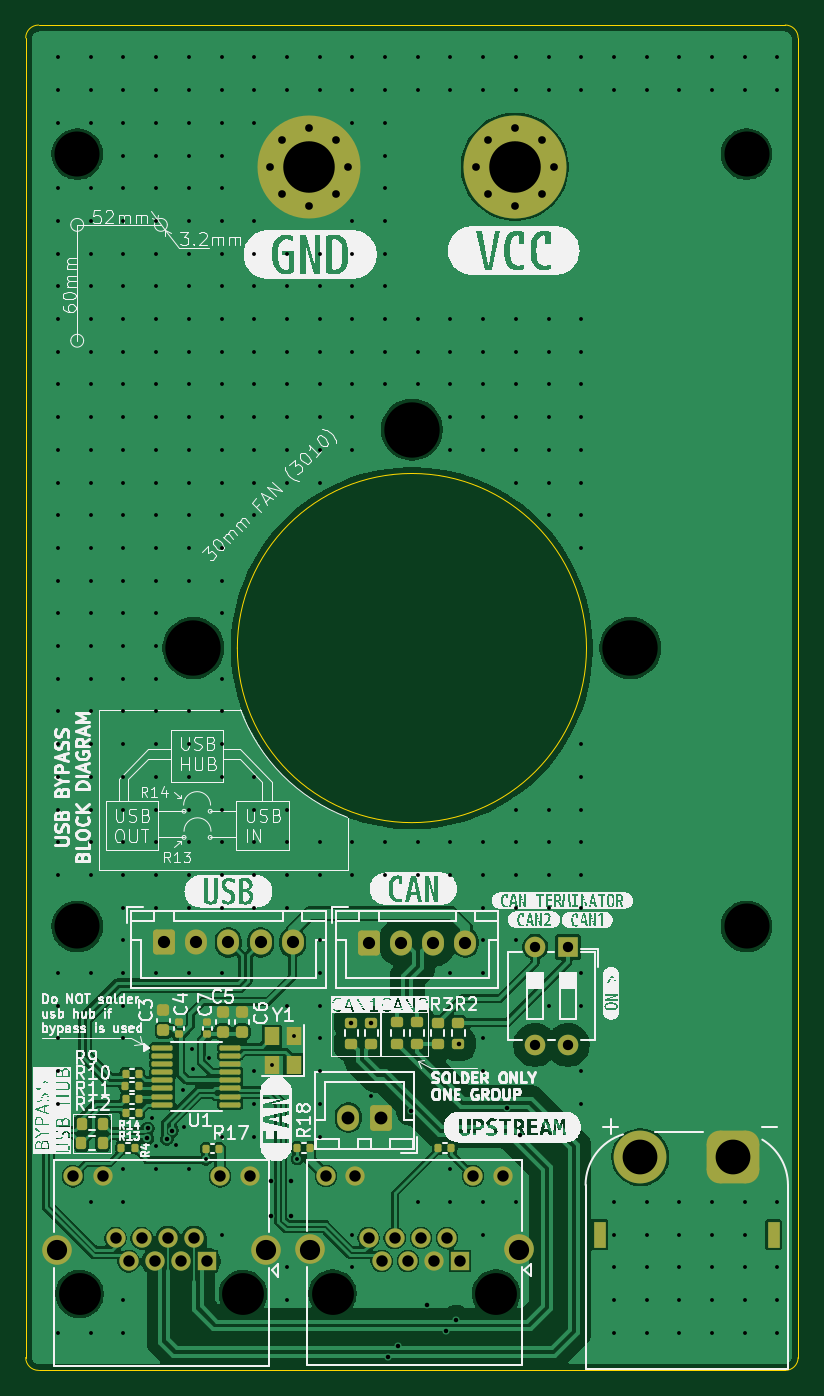
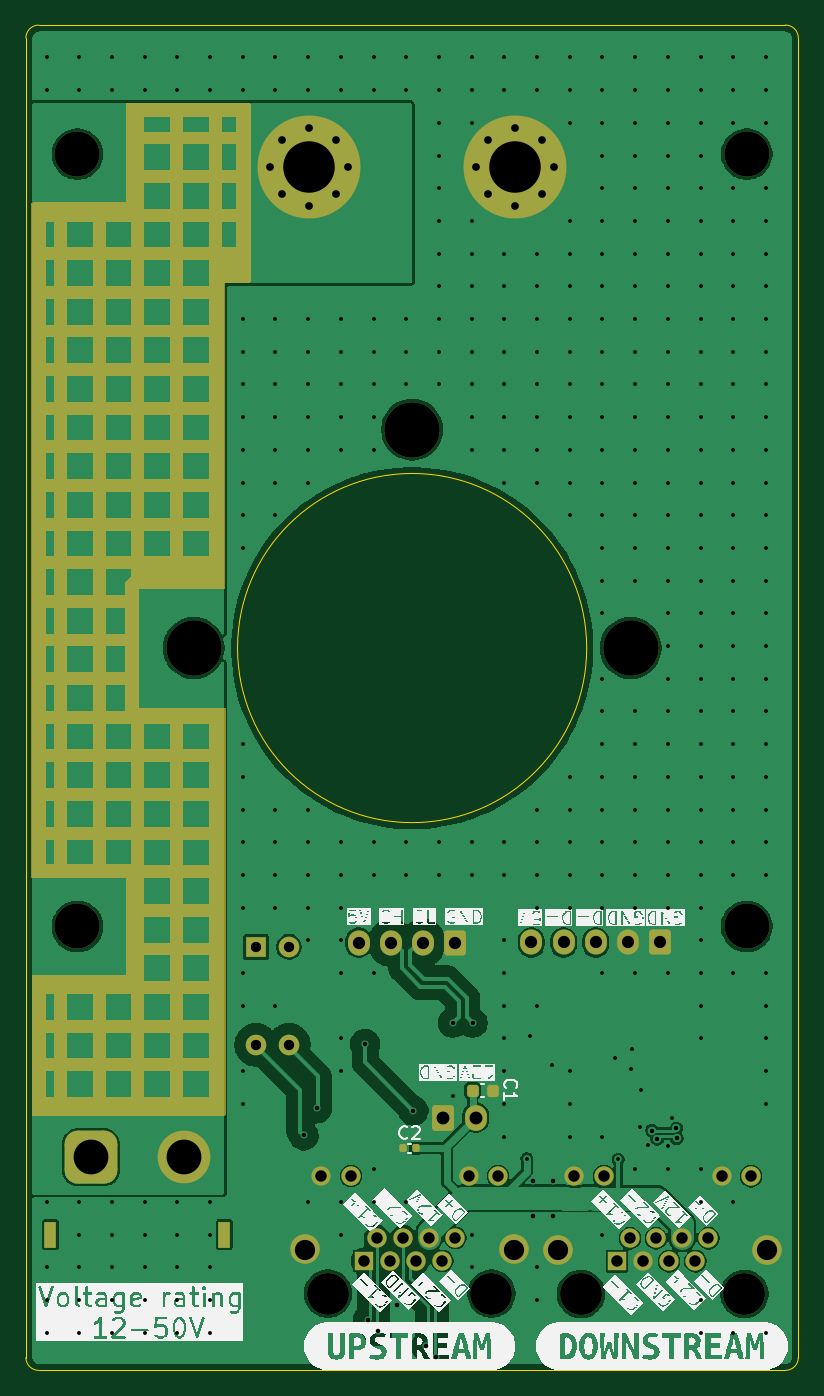
Circuit board: 11 layer files. Board 60.0 x 104.5 mm.
- bottom_copper: vesc_mms_board-CuBottom.gbr (114914 bytes)
- top_copper: vesc_mms_board-CuTop.gbr (156569 bytes)
- outline: vesc_mms_board-EdgeCuts.gbr (1183 bytes)
- bottom_mask: vesc_mms_board-MaskBottom.gbr (22887 bytes)
- top_mask: vesc_mms_board-MaskTop.gbr (6499 bytes)
- drill: vesc_mms_board-NPTH.drl (674 bytes)
- drill: vesc_mms_board-PTH.drl (8702 bytes)
- paste: vesc_mms_board-PasteBottom.gbr (1404 bytes)
- paste: vesc_mms_board-PasteTop.gbr (3834 bytes)
- bottom_silk: vesc_mms_board-SilkBottom.gbr (193911 bytes)
- top_silk: vesc_mms_board-SilkTop.gbr (195487 bytes)

=== bottom_copper: vesc_mms_board-CuBottom.gbr (114914 bytes, source omitted) ===
=== top_copper: vesc_mms_board-CuTop.gbr (156569 bytes, source omitted) ===
=== outline: vesc_mms_board-EdgeCuts.gbr ===
%TF.GenerationSoftware,KiCad,Pcbnew,9.0.3-9.0.3-0~ubuntu24.04.1*%
%TF.CreationDate,2025-09-09T21:38:25+02:00*%
%TF.ProjectId,vesc_mms_board,76657363-5f6d-46d7-935f-626f6172642e,rev?*%
%TF.SameCoordinates,Original*%
%TF.FileFunction,Profile,NP*%
%FSLAX46Y46*%
G04 Gerber Fmt 4.6, Leading zero omitted, Abs format (unit mm)*
G04 Created by KiCad (PCBNEW 9.0.3-9.0.3-0~ubuntu24.04.1) date 2025-09-09 21:38:25*
%MOMM*%
%LPD*%
G01*
G04 APERTURE LIST*
%TA.AperFunction,Profile*%
%ADD10C,0.050000*%
%TD*%
G04 APERTURE END LIST*
D10*
X123560432Y-92372583D02*
G75*
G02*
X96439568Y-92372583I-13560432J0D01*
G01*
X96439568Y-92372583D02*
G75*
G02*
X123560432Y-92372583I13560432J0D01*
G01*
X140000000Y-44980001D02*
X140000000Y-147480001D01*
X80000000Y-44980001D02*
G75*
G02*
X81000000Y-43980000I1000000J1D01*
G01*
X140000000Y-147480001D02*
G75*
G02*
X139000000Y-148480000I-1000000J1D01*
G01*
X139000000Y-43980001D02*
G75*
G02*
X139999999Y-44980001I0J-999999D01*
G01*
X80000000Y-147480001D02*
X80000000Y-44980001D01*
X139000000Y-148480001D02*
X81000000Y-148480001D01*
X81000000Y-43980001D02*
X139000000Y-43980001D01*
X81000000Y-148480001D02*
G75*
G02*
X79999999Y-147480001I0J1000001D01*
G01*
M02*

=== bottom_mask: vesc_mms_board-MaskBottom.gbr (22887 bytes, source omitted) ===
=== top_mask: vesc_mms_board-MaskTop.gbr (6499 bytes, source omitted) ===
=== drill: vesc_mms_board-NPTH.drl ===
M48
; DRILL file {KiCad 9.0.3-9.0.3-0~ubuntu24.04.1} date 2025-09-09T21:38:25+0200
; FORMAT={-:-/ absolute / inch / decimal}
; #@! TF.CreationDate,2025-09-09T21:38:25+02:00
; #@! TF.GenerationSoftware,Kicad,Pcbnew,9.0.3-9.0.3-0~ubuntu24.04.1
; #@! TF.FileFunction,NonPlated,1,2,NPTH
FMAT,2
INCH
; #@! TA.AperFunction,NonPlated,NPTH,ComponentDrill
T1C0.1280
; #@! TA.AperFunction,NonPlated,NPTH,ComponentDrill
T2C0.1378
; #@! TA.AperFunction,NonPlated,NPTH,ComponentDrill
T3C0.1693
%
G90
G05
T1
X3.3144Y-5.6118
X3.8144Y-5.6118
X4.088Y-5.611
X4.588Y-5.611
T2
X3.3071Y-2.126
X3.3071Y-4.4882
X5.3543Y-2.126
X5.3543Y-4.4882
T3
X3.6626Y-3.6367
X4.3307Y-2.9686
X4.9988Y-3.6367
M30

=== drill: vesc_mms_board-PTH.drl (8702 bytes, source omitted) ===
=== paste: vesc_mms_board-PasteBottom.gbr (1404 bytes, source withheld) ===
=== paste: vesc_mms_board-PasteTop.gbr ===
%TF.GenerationSoftware,KiCad,Pcbnew,8.0.7-8.0.7-0~ubuntu22.04.1*%
%TF.CreationDate,2025-01-12T18:49:43+01:00*%
%TF.ProjectId,vesc_mms_board,76657363-5f6d-46d7-935f-626f6172642e,rev?*%
%TF.SameCoordinates,Original*%
%TF.FileFunction,Paste,Top*%
%TF.FilePolarity,Positive*%
%FSLAX46Y46*%
G04 Gerber Fmt 4.6, Leading zero omitted, Abs format (unit mm)*
G04 Created by KiCad (PCBNEW 8.0.7-8.0.7-0~ubuntu22.04.1) date 2025-01-12 18:49:43*
%MOMM*%
%LPD*%
G01*
G04 APERTURE LIST*
G04 Aperture macros list*
%AMRoundRect*
0 Rectangle with rounded corners*
0 $1 Rounding radius*
0 $2 $3 $4 $5 $6 $7 $8 $9 X,Y pos of 4 corners*
0 Add a 4 corners polygon primitive as box body*
4,1,4,$2,$3,$4,$5,$6,$7,$8,$9,$2,$3,0*
0 Add four circle primitives for the rounded corners*
1,1,$1+$1,$2,$3*
1,1,$1+$1,$4,$5*
1,1,$1+$1,$6,$7*
1,1,$1+$1,$8,$9*
0 Add four rect primitives between the rounded corners*
20,1,$1+$1,$2,$3,$4,$5,0*
20,1,$1+$1,$4,$5,$6,$7,0*
20,1,$1+$1,$6,$7,$8,$9,0*
20,1,$1+$1,$8,$9,$2,$3,0*%
G04 Aperture macros list end*
%ADD10RoundRect,0.100000X-0.712500X-0.100000X0.712500X-0.100000X0.712500X0.100000X-0.712500X0.100000X0*%
%ADD11RoundRect,0.225000X-0.250000X0.225000X-0.250000X-0.225000X0.250000X-0.225000X0.250000X0.225000X0*%
%ADD12RoundRect,0.135000X0.135000X0.185000X-0.135000X0.185000X-0.135000X-0.185000X0.135000X-0.185000X0*%
%ADD13RoundRect,0.200000X-0.275000X0.200000X-0.275000X-0.200000X0.275000X-0.200000X0.275000X0.200000X0*%
%ADD14RoundRect,0.200000X0.275000X-0.200000X0.275000X0.200000X-0.275000X0.200000X-0.275000X-0.200000X0*%
%ADD15RoundRect,0.135000X-0.135000X-0.185000X0.135000X-0.185000X0.135000X0.185000X-0.135000X0.185000X0*%
%ADD16R,1.200000X1.400000*%
%ADD17RoundRect,0.140000X-0.170000X0.140000X-0.170000X-0.140000X0.170000X-0.140000X0.170000X0.140000X0*%
%ADD18RoundRect,0.200000X-0.200000X-0.275000X0.200000X-0.275000X0.200000X0.275000X-0.200000X0.275000X0*%
G04 APERTURE END LIST*
D10*
%TO.C,U1*%
X90622500Y-123400000D03*
X90622500Y-124035000D03*
X90622500Y-124670000D03*
X90622500Y-125305000D03*
X90622500Y-125940000D03*
X90622500Y-126575000D03*
X90622500Y-127210000D03*
X90622500Y-127845000D03*
X95897500Y-127845000D03*
X95897500Y-127210000D03*
X95897500Y-126575000D03*
X95897500Y-125940000D03*
X95897500Y-125305000D03*
X95897500Y-124670000D03*
X95897500Y-124035000D03*
X95897500Y-123400000D03*
%TD*%
D11*
%TO.C,C5*%
X95300000Y-120625000D03*
X95300000Y-122175000D03*
%TD*%
D12*
%TO.C,R11*%
X88779999Y-127422500D03*
X87760001Y-127422500D03*
%TD*%
D13*
%TO.C,R8*%
X105300000Y-121475000D03*
X105300000Y-123125000D03*
%TD*%
D14*
%TO.C,R2*%
X113600000Y-123125000D03*
X113600000Y-121475000D03*
%TD*%
D15*
%TO.C,R12*%
X87760000Y-128522500D03*
X88780000Y-128522500D03*
%TD*%
D14*
%TO.C,R3*%
X112000000Y-123125000D03*
X112000000Y-121475000D03*
%TD*%
D15*
%TO.C,R17*%
X94000000Y-131250000D03*
X95019998Y-131250000D03*
%TD*%
D16*
%TO.C,Y1*%
X100822500Y-124722500D03*
X100822500Y-122522500D03*
X99122500Y-122522500D03*
X99122500Y-124722500D03*
%TD*%
D15*
%TO.C,R9*%
X87760000Y-125422500D03*
X88780000Y-125422500D03*
%TD*%
D13*
%TO.C,R6*%
X106850001Y-121475000D03*
X106850001Y-123125000D03*
%TD*%
D11*
%TO.C,C6*%
X96800000Y-120625000D03*
X96800000Y-122175000D03*
%TD*%
%TO.C,C3*%
X90700000Y-120525000D03*
X90700000Y-122075000D03*
%TD*%
D17*
%TO.C,C4*%
X91900000Y-121420000D03*
X91900000Y-122380000D03*
%TD*%
%TO.C,C7*%
X94100000Y-121420000D03*
X94100000Y-122380000D03*
%TD*%
D14*
%TO.C,R7*%
X108870001Y-123095000D03*
X108870001Y-121445000D03*
%TD*%
%TO.C,R5*%
X110410000Y-123095000D03*
X110410000Y-121445000D03*
%TD*%
D15*
%TO.C,R10*%
X87750000Y-126422500D03*
X88770000Y-126422500D03*
%TD*%
D18*
%TO.C,R13*%
X84327500Y-130832500D03*
X85977500Y-130832500D03*
%TD*%
D15*
%TO.C,R18*%
X100680001Y-131150000D03*
X101699999Y-131150000D03*
%TD*%
D18*
%TO.C,R14*%
X84337500Y-129312500D03*
X85987500Y-129312500D03*
%TD*%
M02*

=== bottom_silk: vesc_mms_board-SilkBottom.gbr (193911 bytes, source omitted) ===
=== top_silk: vesc_mms_board-SilkTop.gbr (195487 bytes, source omitted) ===
